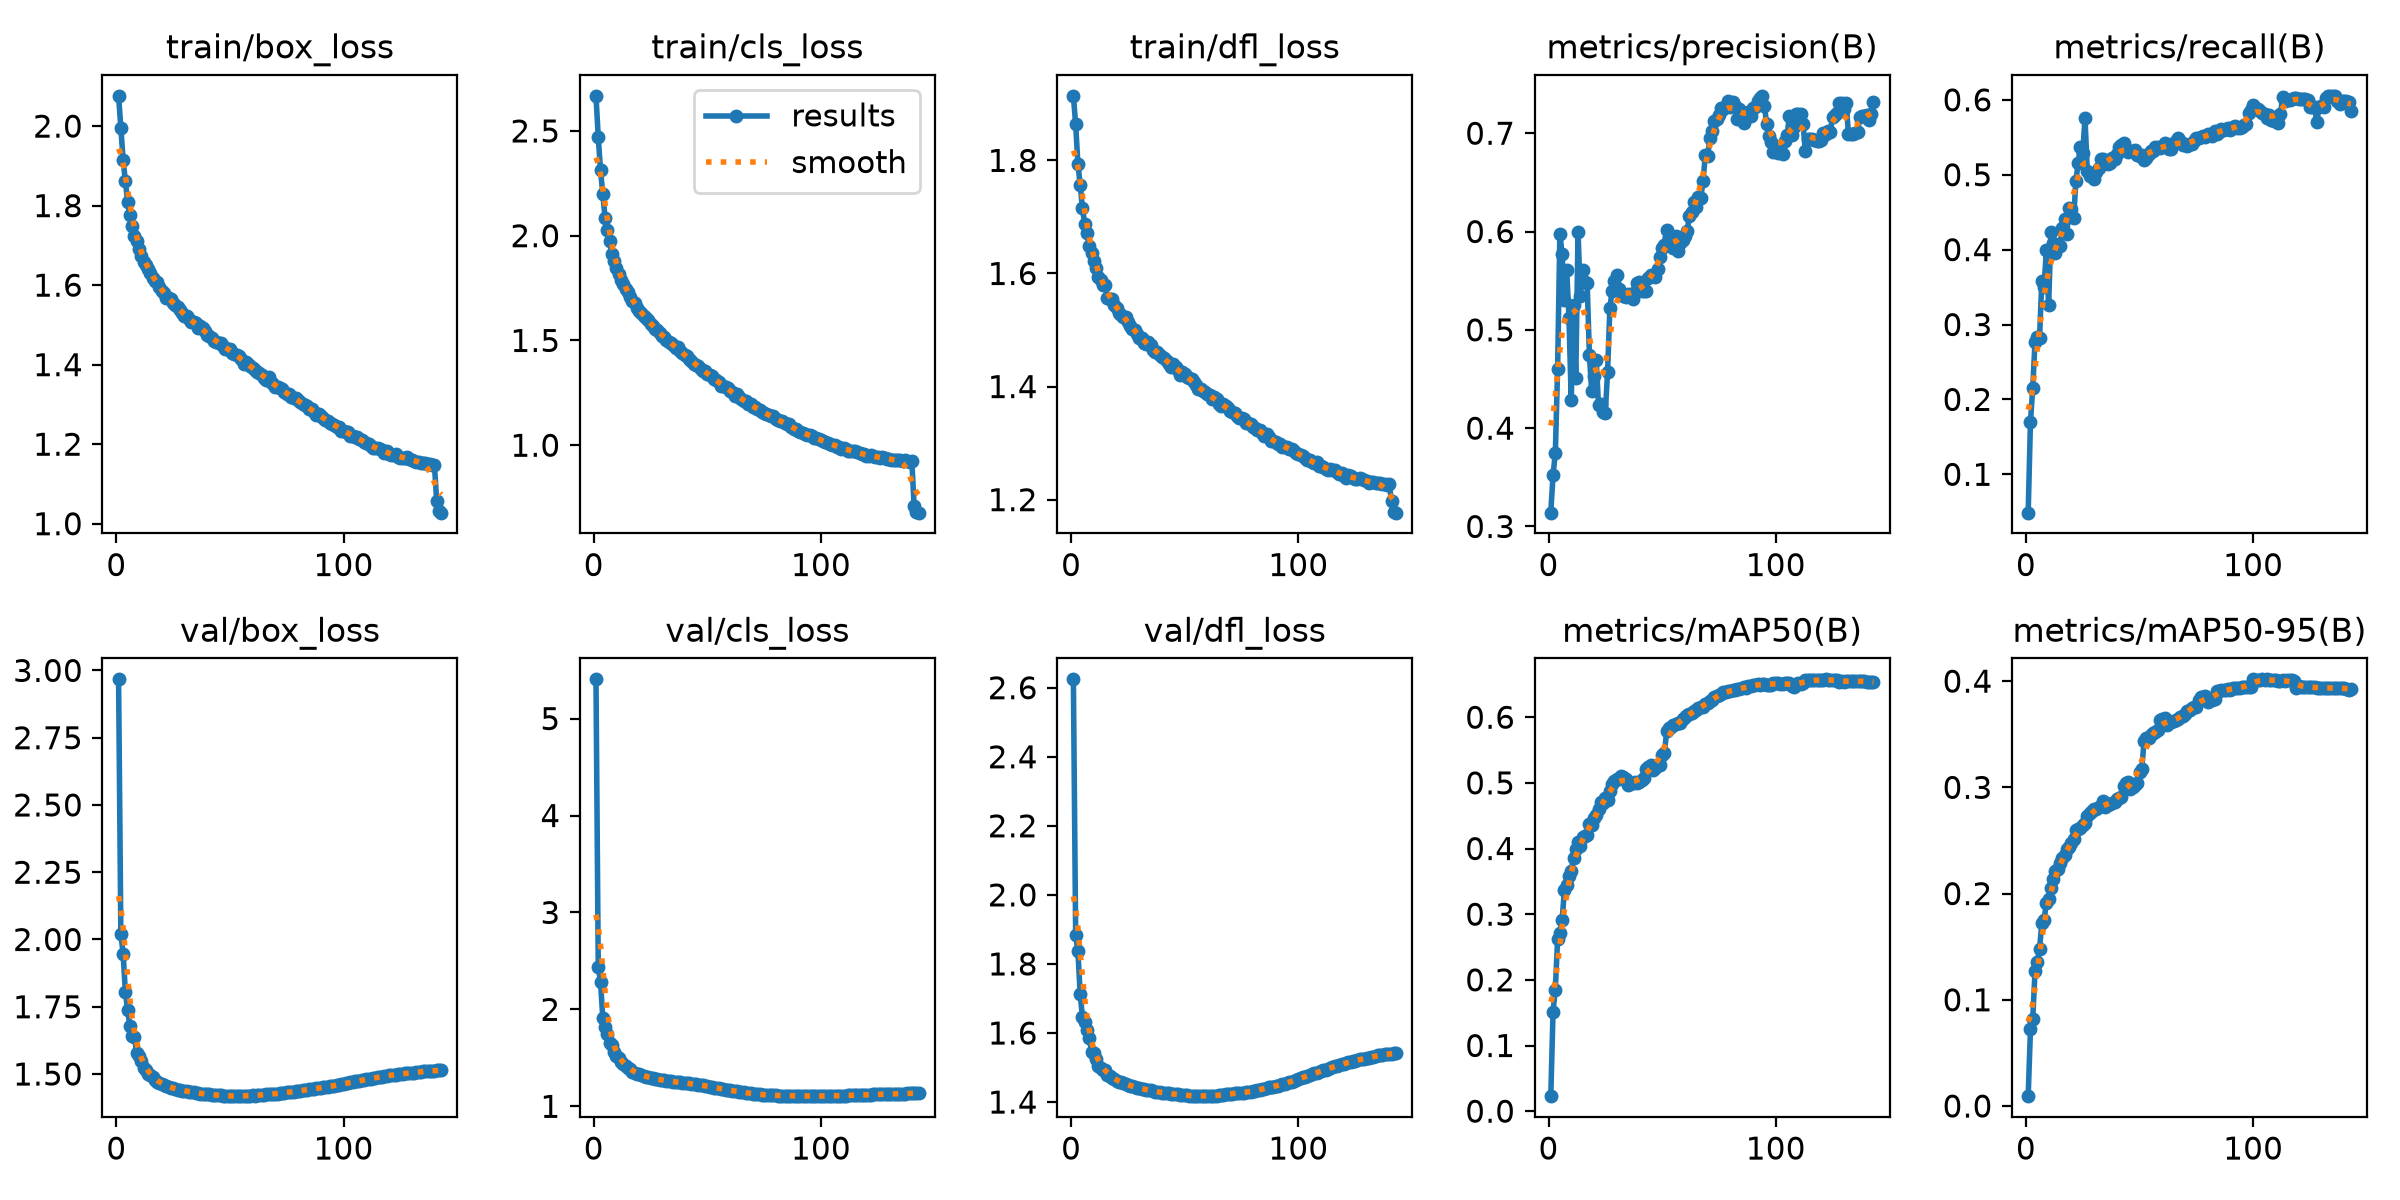

The file beside this chart, header and first rows:
epoch, time, train/box_loss, train/cls_loss, train/dfl_loss, metrics/precision(B), metrics/recall(B), metrics/mAP50(B), metrics/mAP50-95(B), val/box_loss, val/cls_loss, val/dfl_loss, lr/pg0, lr/pg1, lr/pg2
1, 513.3, 2.076, 2.667, 1.914, 0.314, 0.04879, 0.02285, 0.00926, 2.967, 5.405, 2.624, 0.06703, 0.0003331, 0.0003331
2, 953, 1.995, 2.47, 1.864, 0.3524, 0.1698, 0.1517, 0.07203, 2.02, 2.439, 1.885, 0.03403, 0.0006663, 0.0006663
3, 1400, 1.915, 2.312, 1.794, 0.3743, 0.2147, 0.1851, 0.08148, 1.948, 2.285, 1.836, 0.001025, 0.0009993, 0.0009993
4, 1848, 1.862, 2.197, 1.756, 0.4598, 0.2769, 0.2617, 0.1267, 1.803, 1.911, 1.712, 0.000999, 0.000999, 0.000999
5, 2297, 1.808, 2.087, 1.715, 0.5972, 0.283, 0.2712, 0.1357, 1.736, 1.814, 1.646, 0.0009983, 0.0009983, 0.0009983
6, 2744, 1.776, 2.025, 1.687, 0.577, 0.282, 0.2918, 0.148, 1.678, 1.746, 1.632, 0.0009973, 0.0009973, 0.0009973
7, 3191, 1.749, 1.973, 1.671, 0.5299, 0.3584, 0.3367, 0.1719, 1.64, 1.653, 1.609, 0.0009961, 0.0009961, 0.0009961
8, 3638, 1.725, 1.915, 1.649, 0.5609, 0.3506, 0.344, 0.1754, 1.637, 1.629, 1.586, 0.0009947, 0.0009947, 0.0009947
9, 4089, 1.711, 1.88, 1.635, 0.5124, 0.3988, 0.3583, 0.1911, 1.578, 1.565, 1.545, 0.0009931, 0.0009931, 0.0009931
10, 4539, 1.692, 1.847, 1.623, 0.4283, 0.3256, 0.3655, 0.1952, 1.566, 1.52, 1.541, 0.0009912, 0.0009912, 0.0009912
11, 4990, 1.674, 1.816, 1.609, 0.525, 0.4229, 0.3857, 0.2055, 1.548, 1.502, 1.525, 0.0009892, 0.0009892, 0.0009892
12, 5439, 1.657, 1.787, 1.594, 0.451, 0.4085, 0.3994, 0.2135, 1.522, 1.453, 1.505, 0.0009869, 0.0009869, 0.0009869
13, 5889, 1.651, 1.769, 1.588, 0.5995, 0.3956, 0.4096, 0.2213, 1.513, 1.436, 1.498, 0.0009844, 0.0009844, 0.0009844
14, 6340, 1.641, 1.747, 1.58, 0.5347, 0.4059, 0.4045, 0.2234, 1.5, 1.417, 1.493, 0.0009818, 0.0009818, 0.0009818
15, 6790, 1.632, 1.732, 1.579, 0.5607, 0.4052, 0.4171, 0.2284, 1.496, 1.398, 1.493, 0.0009789, 0.0009789, 0.0009789
16, 7240, 1.618, 1.706, 1.557, 0.5489, 0.4293, 0.4194, 0.2331, 1.49, 1.384, 1.479, 0.0009758, 0.0009758, 0.0009758
17, 7691, 1.611, 1.686, 1.556, 0.5478, 0.4407, 0.4206, 0.2362, 1.478, 1.358, 1.476, 0.0009725, 0.0009725, 0.0009725
18, 8142, 1.607, 1.677, 1.555, 0.4741, 0.4214, 0.4377, 0.2422, 1.471, 1.345, 1.471, 0.000969, 0.000969, 0.000969
19, 8592, 1.595, 1.657, 1.544, 0.4374, 0.4557, 0.436, 0.2437, 1.467, 1.336, 1.466, 0.0009652, 0.0009652, 0.0009652
20, 9042, 1.584, 1.642, 1.539, 0.4531, 0.454, 0.4464, 0.2478, 1.463, 1.329, 1.462, 0.0009613, 0.0009613, 0.0009613
21, 9492, 1.58, 1.633, 1.531, 0.4689, 0.4416, 0.4512, 0.2514, 1.458, 1.321, 1.458, 0.0009572, 0.0009572, 0.0009572
22, 9943, 1.568, 1.616, 1.527, 0.4233, 0.4914, 0.4607, 0.2596, 1.456, 1.317, 1.457, 0.0009529, 0.0009529, 0.0009529
23, 10393, 1.566, 1.607, 1.523, 0.4249, 0.516, 0.4705, 0.2611, 1.452, 1.307, 1.454, 0.0009484, 0.0009484, 0.0009484
24, 10844, 1.565, 1.597, 1.522, 0.4162, 0.5376, 0.4687, 0.2621, 1.449, 1.299, 1.451, 0.0009437, 0.0009437, 0.0009437
25, 11294, 1.555, 1.58, 1.515, 0.4156, 0.5286, 0.4763, 0.2642, 1.446, 1.292, 1.45, 0.0009388, 0.0009388, 0.0009388
26, 11744, 1.55, 1.569, 1.506, 0.4574, 0.5758, 0.4737, 0.266, 1.445, 1.288, 1.448, 0.0009337, 0.0009337, 0.0009337
27, 12195, 1.544, 1.557, 1.503, 0.5221, 0.5054, 0.4871, 0.2735, 1.442, 1.283, 1.445, 0.0009284, 0.0009284, 0.0009284
28, 12644, 1.537, 1.548, 1.501, 0.5398, 0.4979, 0.499, 0.2759, 1.44, 1.279, 1.444, 0.0009229, 0.0009229, 0.0009229
29, 13095, 1.531, 1.537, 1.492, 0.5494, 0.4987, 0.5027, 0.2775, 1.438, 1.276, 1.442, 0.0009173, 0.0009173, 0.0009173
30, 13546, 1.523, 1.522, 1.486, 0.5558, 0.4944, 0.5065, 0.2792, 1.437, 1.272, 1.44, 0.0009115, 0.0009115, 0.0009115
31, 13996, 1.523, 1.518, 1.486, 0.5412, 0.5036, 0.506, 0.2795, 1.436, 1.268, 1.439, 0.0009055, 0.0009055, 0.0009055
32, 14447, 1.514, 1.504, 1.477, 0.5374, 0.5094, 0.511, 0.2812, 1.435, 1.264, 1.437, 0.0008993, 0.0008993, 0.0008993
33, 14897, 1.506, 1.494, 1.476, 0.5345, 0.5208, 0.5087, 0.2828, 1.433, 1.261, 1.436, 0.0008929, 0.0008929, 0.0008929
34, 15348, 1.508, 1.489, 1.479, 0.5334, 0.5208, 0.5065, 0.2874, 1.432, 1.257, 1.435, 0.0008864, 0.0008864, 0.0008864
35, 15798, 1.505, 1.479, 1.474, 0.5364, 0.5185, 0.497, 0.2812, 1.431, 1.254, 1.434, 0.0008797, 0.0008797, 0.0008797
36, 16250, 1.492, 1.465, 1.464, 0.535, 0.5143, 0.4982, 0.283, 1.43, 1.251, 1.432, 0.0008729, 0.0008729, 0.0008729
37, 16699, 1.496, 1.467, 1.462, 0.5311, 0.5157, 0.4993, 0.2839, 1.428, 1.25, 1.43, 0.0008658, 0.0008658, 0.0008658
38, 17150, 1.493, 1.449, 1.462, 0.5382, 0.5225, 0.501, 0.2857, 1.427, 1.247, 1.429, 0.0008587, 0.0008587, 0.0008587
39, 17600, 1.485, 1.442, 1.456, 0.5473, 0.521, 0.4997, 0.2865, 1.425, 1.245, 1.428, 0.0008513, 0.0008513, 0.0008513
40, 18050, 1.476, 1.432, 1.453, 0.5482, 0.5274, 0.5017, 0.2892, 1.424, 1.242, 1.427, 0.0008439, 0.0008439, 0.0008439
41, 18501, 1.472, 1.427, 1.45, 0.5393, 0.5365, 0.5043, 0.2896, 1.424, 1.24, 1.427, 0.0008362, 0.0008362, 0.0008362
42, 18952, 1.468, 1.411, 1.446, 0.5393, 0.5395, 0.5067, 0.2908, 1.423, 1.237, 1.426, 0.0008284, 0.0008284, 0.0008284
43, 19402, 1.458, 1.401, 1.44, 0.54, 0.5422, 0.5214, 0.3013, 1.422, 1.234, 1.425, 0.0008205, 0.0008205, 0.0008205
44, 19853, 1.458, 1.389, 1.434, 0.5528, 0.5333, 0.5246, 0.3042, 1.421, 1.232, 1.424, 0.0008125, 0.0008125, 0.0008125
45, 20303, 1.453, 1.385, 1.439, 0.556, 0.5302, 0.5267, 0.305, 1.421, 1.228, 1.423, 0.0008043, 0.0008043, 0.0008043
46, 20753, 1.456, 1.378, 1.434, 0.5546, 0.5312, 0.52, 0.2988, 1.42, 1.224, 1.422, 0.000796, 0.000796, 0.000796
47, 21205, 1.448, 1.366, 1.429, 0.5534, 0.532, 0.5219, 0.3, 1.42, 1.22, 1.422, 0.0007875, 0.0007875, 0.0007875
48, 21655, 1.44, 1.354, 1.421, 0.5624, 0.5336, 0.5267, 0.302, 1.419, 1.216, 1.421, 0.0007789, 0.0007789, 0.0007789
49, 22105, 1.44, 1.355, 1.425, 0.5739, 0.5264, 0.5273, 0.3038, 1.418, 1.212, 1.42, 0.0007702, 0.0007702, 0.0007702
50, 22555, 1.439, 1.34, 1.422, 0.5833, 0.5247, 0.5419, 0.3148, 1.418, 1.207, 1.42, 0.0007614, 0.0007614, 0.0007614
51, 23005, 1.43, 1.337, 1.416, 0.5866, 0.5269, 0.545, 0.3174, 1.418, 1.202, 1.419, 0.0007525, 0.0007525, 0.0007525
52, 23456, 1.426, 1.329, 1.415, 0.6011, 0.5191, 0.5787, 0.3438, 1.418, 1.199, 1.419, 0.0007435, 0.0007435, 0.0007435
53, 23907, 1.425, 1.317, 1.413, 0.5949, 0.5229, 0.583, 0.346, 1.418, 1.194, 1.418, 0.0007343, 0.0007343, 0.0007343
54, 24356, 1.421, 1.31, 1.408, 0.5869, 0.5282, 0.5853, 0.3469, 1.418, 1.19, 1.418, 0.0007251, 0.0007251, 0.0007251
55, 24806, 1.414, 1.301, 1.402, 0.5836, 0.5318, 0.5875, 0.3494, 1.418, 1.186, 1.418, 0.0007158, 0.0007158, 0.0007158
56, 25256, 1.401, 1.284, 1.395, 0.595, 0.5316, 0.5893, 0.3509, 1.419, 1.181, 1.418, 0.0007063, 0.0007063, 0.0007063
57, 25706, 1.406, 1.284, 1.396, 0.5805, 0.5371, 0.5919, 0.3522, 1.419, 1.177, 1.418, 0.0006968, 0.0006968, 0.0006968
58, 26157, 1.402, 1.277, 1.392, 0.588, 0.5366, 0.5919, 0.3535, 1.42, 1.173, 1.418, 0.0006872, 0.0006872, 0.0006872
59, 26607, 1.396, 1.273, 1.39, 0.591, 0.5358, 0.5973, 0.3636, 1.42, 1.17, 1.418, 0.0006775, 0.0006775, 0.0006775
60, 27057, 1.393, 1.26, 1.386, 0.5955, 0.5374, 0.6003, 0.3647, 1.42, 1.166, 1.417, 0.0006678, 0.0006678, 0.0006678
... 83 more rows
